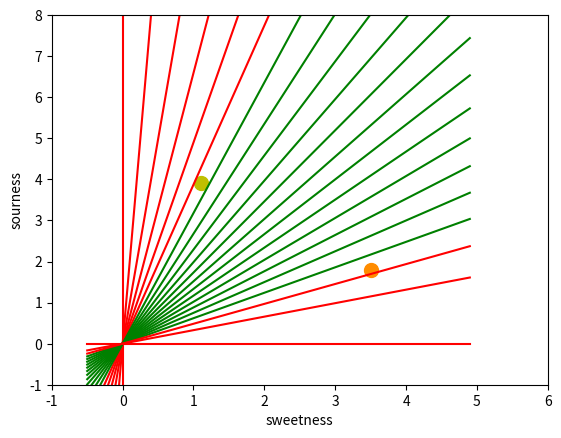

Write the Python code that produced this figure.
import numpy as np
import matplotlib.pyplot as plt
def create_distance_function(a, b, c):
    def distance(x, y):
        nom = a * x + b * y + c
        if nom == 0:
             pos = 0
        elif (nom<0 and b<0) or (nom>0 and b>0):
             pos = -1
        else:
             pos = 1
        return (np.absolute(nom) / np.sqrt( a ** 2 + b ** 2), pos)
    return distance
points = [ (3.5, 1.8), (1.1, 3.9) ]
fig, ax = plt.subplots()
ax.set_xlabel("sweetness")
ax.set_ylabel("sourness")
ax.set_xlim([-1, 6])
ax.set_ylim([-1, 8])
X = np.arange(-0.5, 5, 0.1)
colors = ["r", ""]
size = 10
for (index, (x, y)) in enumerate(points):
    if index== 0:
        ax.plot(x, y, "o", color="darkorange", markersize=size)
    else:
        ax.plot(x, y, "oy", markersize=size)
        step = 0.05
for x in np.arange(0, 1+step, step):
    slope = np.tan(np.arccos(x))
    dist4line1 = create_distance_function(slope, -1, 0)
    Y = slope * X
    results = []
    for point in points:
        results.append(dist4line1(*point))
    if (results[0][1] != results[1][1]):
        ax.plot(X, Y, "g-")
    else:
        ax.plot(X, Y, "r-")
plt.show()
